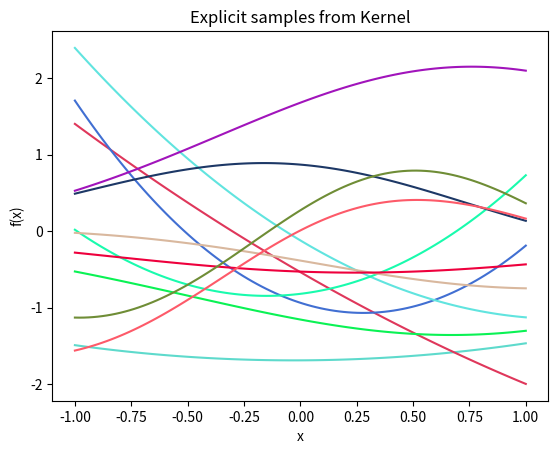

Python code for this plot:
import numpy as np
import matplotlib.pyplot as plt 


class randomExplicitFunctions:

	def __init__(self):
		print("Start")
	
#k=number of random functions, #x=sample points, m=number basis functions #r0=noise of weights
	def sample_from_polynomials(self,k,x,m,r0):
		self.r0=r0*np.eye(m)
		self.mu=np.zeros(m)
		n=len(x)
		output=np.zeros(shape=(k,n))
		
		for f in range(k):
			w=np.random.multivariate_normal(self.mu, self.r0)
			for i in range(n):
				for l in range(m):
					output[f][i]=output[f][i]+w[l]*(x[i]**l)
		return output
		
#k=number of random functions, #x=sample points, mu=means of basis functions #r0=noise of weights
	def sample_from_exponentials(self,k,x,mu,r0):
		self.r0=r0*np.eye(len(mu))
		n=len(x)
		output=np.zeros(shape=(k,n))
		
		for f in range(k):
			w=np.random.multivariate_normal(np.zeros(len(mu)), self.r0)
			for i in range(n):
				for l in range(len(mu)):
					output[f][i]=output[f][i]+w[l]*np.exp(-0.5*(x[i]-mu[l])**2)
		return output		
		

class randomKernelFunctions:
	def __init__(self,x):
		self.data=x
		print("Kernels initiiert, Nigga!")
		
	def createGramMatrix(self,f,args):
		self.GramMatrix=np.eye(len(self.data))
		
		for i in range(len(self.data)):
			for j in range(len(self.data)):
				self.GramMatrix[i,j]=f(self.data[i],self.data[j],args)
	
	#x=datapoint 1, y=datapoint 2, sigma=std deviation
	def LinearKernel(self,x,y,args):
		sigma=args
		return sigma*sigma*x*y
		
	def CubicKernel(self,x,y,args):
		sigma=args
		return sigma*sigma*((x*y+1)**3)
		
	def ExponentialKernel(self,x,y,args):
		sigma=args[0]
		l=args[1]
		return sigma*sigma*np.exp(-(1/(2*l*l))*(x-y)**2)		
		
	def sample(self,k,selector,args):
		options = {0 : self.LinearKernel,
				   1 : self.CubicKernel,
				   2 : self.ExponentialKernel,
		}	
		self.createGramMatrix(options[selector],args)
		
		output=np.random.multivariate_normal(np.zeros(len(self.data)), self.GramMatrix,k)
		
	
			#output[f]=np.random.multivariate_normal(np.zeros(len(self.data)), self.GramMatrix,len(self.data))
			#print("F",np.random.multivariate_normal(np.zeros(len(self.data)), self.GramMatrix,len(self.data)))
		return output			

	
def draw_explicit_polynomials():
	sampler=randomExplicitFunctions()
	k=5 #number of functions
	r0=1
	data=np.linspace(-1,1,100)
	samples=sampler.sample_from_polynomials(k,data,3,r0)
	print(samples[0])
	for i in range(k):		
		plt.plot(data,samples[i],color=(np.random.rand(),np.random.rand(),np.random.rand()), marker='', linestyle='-')
		plt.xlabel('x')        
		plt.ylabel('f(x)')
	plt.title("Explicit samples from polynomials")			
	plt.show()
	
def draw_explicit_exponentials():
	sampler=randomExplicitFunctions()
	k=5#number of functions
	r0=1
	data=np.linspace(-1,1,100)
	mu=np.array(np.linspace(-1,1,3))#change the means

	samples=sampler.sample_from_exponentials(k,data,mu,r0)
	for i in range(k):		
		plt.plot(data,samples[i],color=(np.random.rand(),np.random.rand(),np.random.rand()), marker='', linestyle='-')
		plt.xlabel('x')        
		plt.ylabel('f(x)')
	plt.title("Explicit samples from exponentials")	
	plt.show()

def draw_kernelFunctions():
	data=np.linspace(-1,1,100)
	sampler=randomKernelFunctions(data)
	k=2#number of functions
	#samples=sampler.sample(k,0,1)
	L=1
	samples=sampler.sample(k,2,(1,L))
	print(samples)
	for i in range(k):		
		plt.plot(data,samples[i], marker='', linestyle='-',color=(np.random.rand(),np.random.rand(),np.random.rand()))
		plt.xlabel('x')        
		plt.ylabel('f(x)')
		
	plt.title("Explicit samples from Kernel")	
	plt.show()
		
	
draw_explicit_polynomials()
draw_explicit_exponentials()
draw_kernelFunctions()

